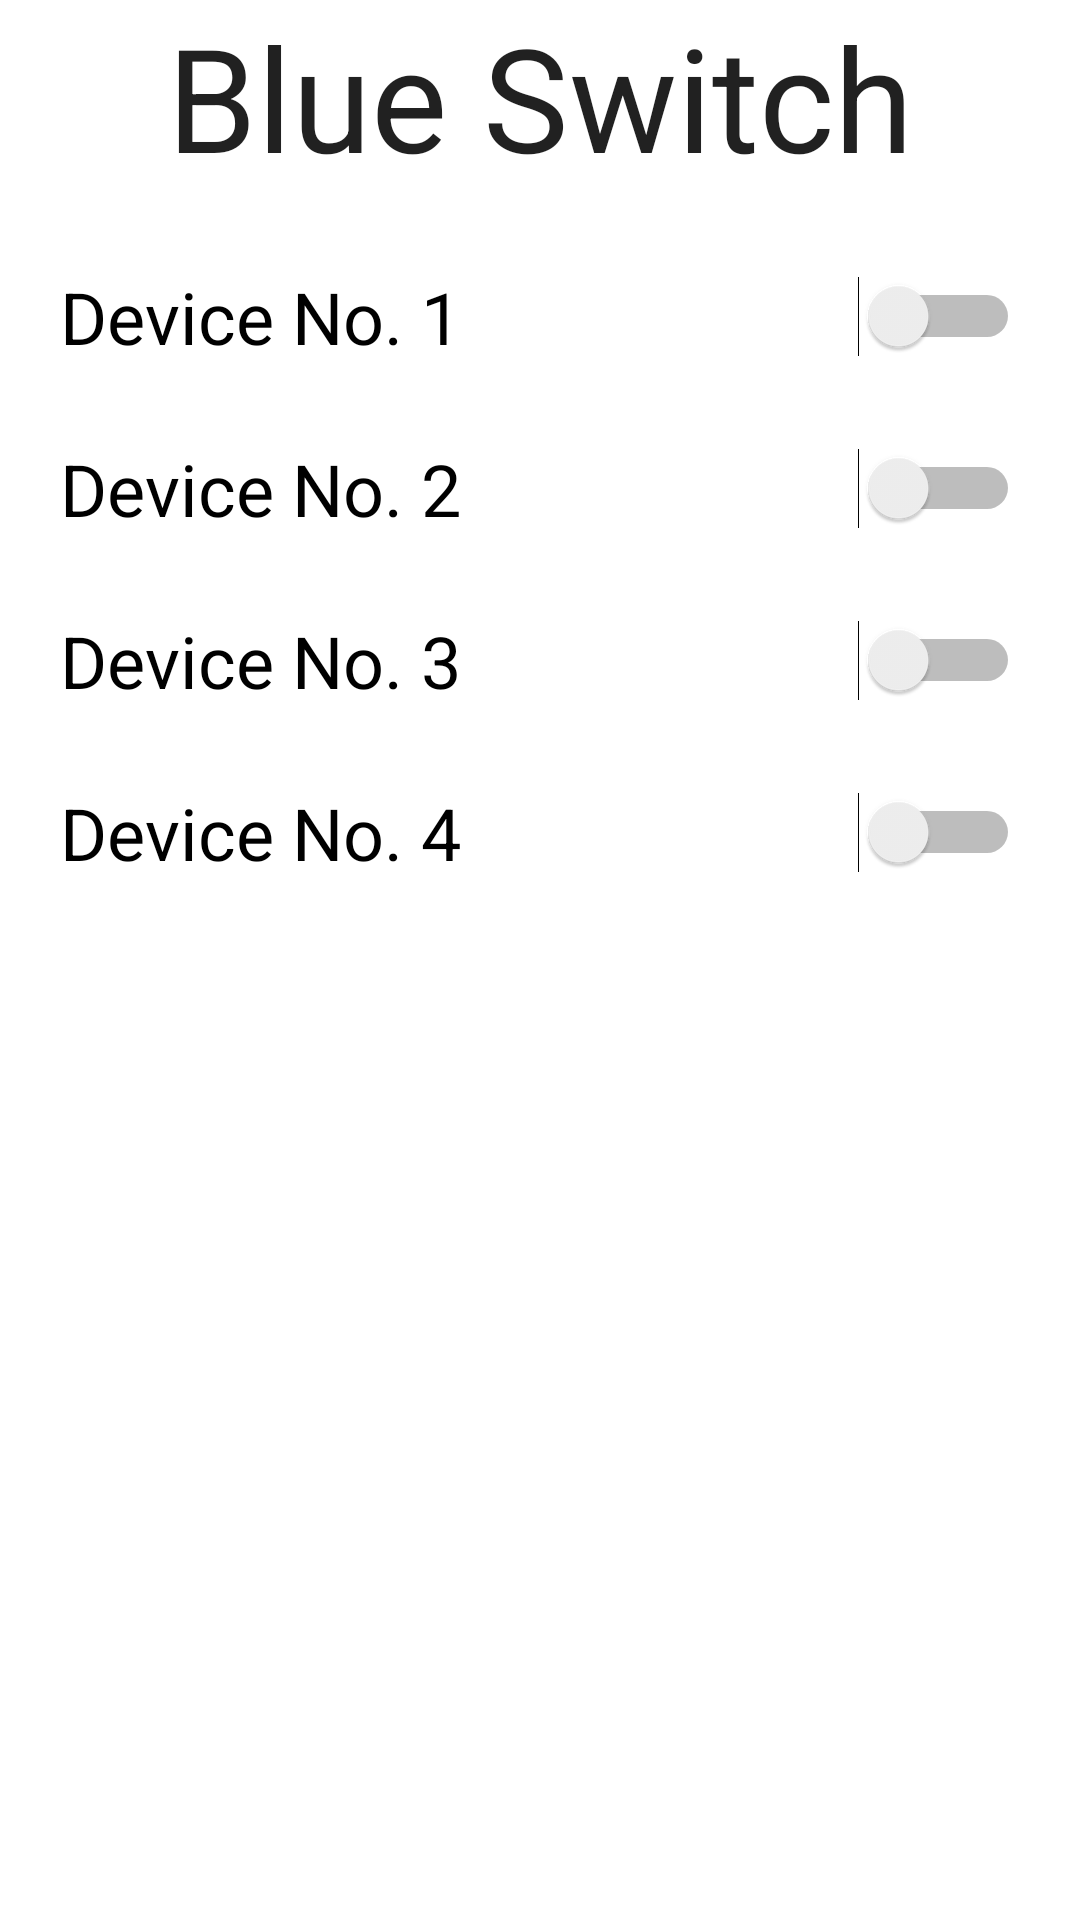

This screen was rendered from an Android layout file. Write that file and the resources it references.
<!-- AndroidManifest.xml: application theme Theme.BlueSwitch -->
<!-- res/layout/activity_controlling.xml -->
<?xml version="1.0" encoding="utf-8"?>
<RelativeLayout xmlns:android="http://schemas.android.com/apk/res/android"
    xmlns:app="http://schemas.android.com/apk/res-auto"
    xmlns:tools="http://schemas.android.com/tools"
    android:layout_width="match_parent"
    android:layout_height="match_parent"
    tools:context=".Controlling">

    <LinearLayout
        android:layout_width="match_parent"
        android:layout_height="wrap_content"
        android:orientation="vertical">

        <TextView
            android:id="@+id/header"
            style="@style/Widget.AppCompat.TextView.SpinnerItem"
            android:layout_width="match_parent"
            android:layout_height="wrap_content"
            android:gravity="center_horizontal"
            android:singleLine="false"
            android:soundEffectsEnabled="false"
            android:text="@string/blue_switch"
            android:textAllCaps="false"
            android:textSize="48sp"
            android:textStyle="normal" />

        <ScrollView
            android:id="@+id/scroll"
            style="@android:style/Widget.ScrollView"
            android:layout_width="match_parent"
            android:layout_height="match_parent"
            android:scrollbarStyle="insideOverlay">

            <LinearLayout
                android:layout_width="match_parent"
                android:layout_height="wrap_content"
                android:orientation="vertical">

                <Switch
                    android:id="@+id/switch1"
                    android:layout_width="match_parent"
                    android:layout_height="wrap_content"
                    android:layout_marginStart="20dp"
                    android:layout_marginLeft="20dp"
                    android:layout_marginTop="25dp"
                    android:layout_marginEnd="20dp"
                    android:layout_marginRight="20dp"
                    android:text="@string/device_no_1"
                    android:textSize="24sp" />

                <Switch
                    android:id="@+id/switch2"
                    android:layout_width="match_parent"
                    android:layout_height="wrap_content"
                    android:layout_marginStart="20dp"
                    android:layout_marginLeft="20dp"
                    android:layout_marginTop="25dp"
                    android:layout_marginEnd="20dp"
                    android:layout_marginRight="20dp"
                    android:text="@string/device_no_2"
                    android:textSize="24sp" />

                <Switch
                    android:id="@+id/switch3"
                    android:layout_width="match_parent"
                    android:layout_height="wrap_content"
                    android:layout_marginStart="20dp"
                    android:layout_marginLeft="20dp"
                    android:layout_marginTop="25dp"
                    android:layout_marginEnd="20dp"
                    android:layout_marginRight="20dp"
                    android:text="@string/device_no_3"
                    android:textSize="24sp" />

                <Switch
                    android:id="@+id/switch4"
                    android:layout_width="match_parent"
                    android:layout_height="wrap_content"
                    android:layout_marginStart="20dp"
                    android:layout_marginLeft="20dp"
                    android:layout_marginTop="25dp"
                    android:layout_marginEnd="20dp"
                    android:layout_marginRight="20dp"
                    android:text="@string/device_no_4"
                    android:textSize="24sp" />
            </LinearLayout>
        </ScrollView>

    </LinearLayout>

</RelativeLayout>
<!-- resources referenced by this layout -->
<resources>
  <string name="blue_switch">Blue Switch</string>
  <string name="device_no_1">Device No. 1</string>
  <string name="device_no_2">Device No. 2</string>
  <string name="device_no_3">Device No. 3</string>
  <string name="device_no_4">Device No. 4</string>
  <style name="Theme.BlueSwitch" parent="Theme.MaterialComponents.DayNight.DarkActionBar">
          
          <item name="colorPrimary">@color/purple_500</item>
          <item name="colorPrimaryVariant">@color/purple_700</item>
          <item name="colorOnPrimary">@color/white</item>
          
          <item name="colorSecondary">@color/teal_200</item>
          <item name="colorSecondaryVariant">@color/teal_700</item>
          <item name="colorOnSecondary">@color/black</item>
          
          <item name="android:statusBarColor" tools:targetApi="l">?attr/colorPrimaryVariant</item>
          
      </style>
  <!-- not gathered from this repository: default colours our renderer supplied (Android Studio template values) -->
  <color name="purple_500">#FF6200EE</color>
  <color name="purple_700">#FF3700B3</color>
  <color name="teal_200">#FF03DAC5</color>
  <color name="teal_700">#FF018786</color>
  <color name="black">#FF000000</color>
  <color name="white">#FFFFFFFF</color>
</resources>
